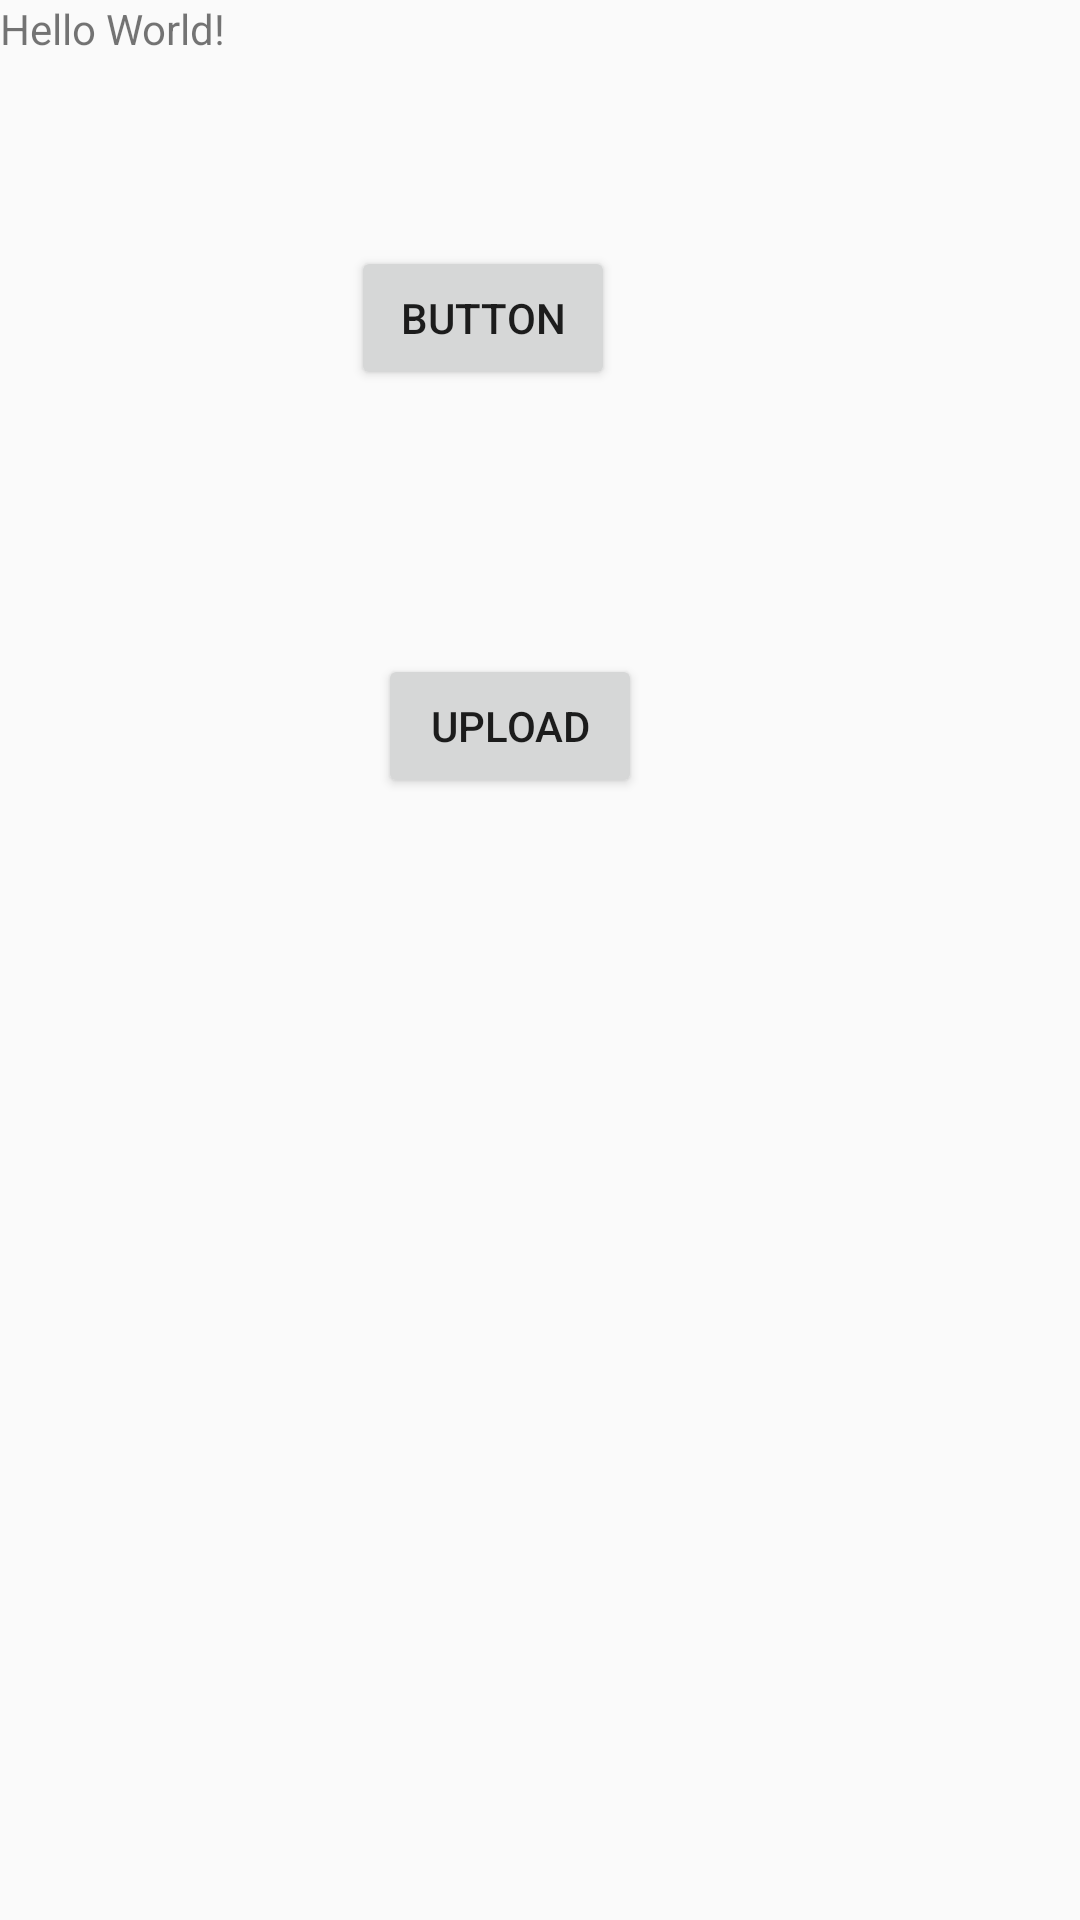

Reconstruct the res/layout file that produces this screen, plus the resources it refers to.
<!-- AndroidManifest.xml: application theme AppTheme -->
<!-- res/layout/activity_main.xml -->
<?xml version="1.0" encoding="utf-8"?>
<android.support.constraint.ConstraintLayout xmlns:android="http://schemas.android.com/apk/res/android"
    xmlns:app="http://schemas.android.com/apk/res-auto"
    xmlns:tools="http://schemas.android.com/tools"
    android:layout_width="match_parent"
    android:layout_height="match_parent"
    tools:context="com.example.senamit.stationarynavigationtwo.MainActivity"
    tools:layout_editor_absoluteY="25dp">

    <TextView
        android:id="@+id/textView"
        android:layout_width="wrap_content"
        android:layout_height="wrap_content"
        android:text="Hello World!"
        app:layout_constraintStart_toStartOf="parent"
        app:layout_constraintTop_toTopOf="parent" />

    <Button
        android:id="@+id/button"
        android:layout_width="wrap_content"
        android:layout_height="wrap_content"
        android:layout_marginStart="117dp"
        android:layout_marginTop="82dp"
        android:text="Button"
        app:layout_constraintStart_toStartOf="parent"
        app:layout_constraintTop_toTopOf="parent" />

    <Button
        android:id="@+id/btnUpload"
        android:layout_width="wrap_content"
        android:layout_height="wrap_content"
        android:layout_marginStart="9dp"
        android:layout_marginTop="88dp"
        android:text="Upload"
        app:layout_constraintStart_toStartOf="@+id/button"
        app:layout_constraintTop_toBottomOf="@+id/button" />


</android.support.constraint.ConstraintLayout>
<!-- resources referenced by this layout -->
<resources>
  <style name="AppTheme" parent="Theme.AppCompat.Light.DarkActionBar">
          
          <item name="colorPrimary">@color/colorPrimary</item>
          <item name="colorPrimaryDark">@color/colorPrimaryDark</item>
          <item name="colorAccent">@color/colorAccent</item>
      </style>
  <!-- not gathered from this repository: default colours our renderer supplied (Android Studio template values) -->
  <color name="colorPrimary">#FF6200EE</color>
  <color name="colorPrimaryDark">#FF3700B3</color>
  <color name="colorAccent">#FF03DAC5</color>
</resources>
